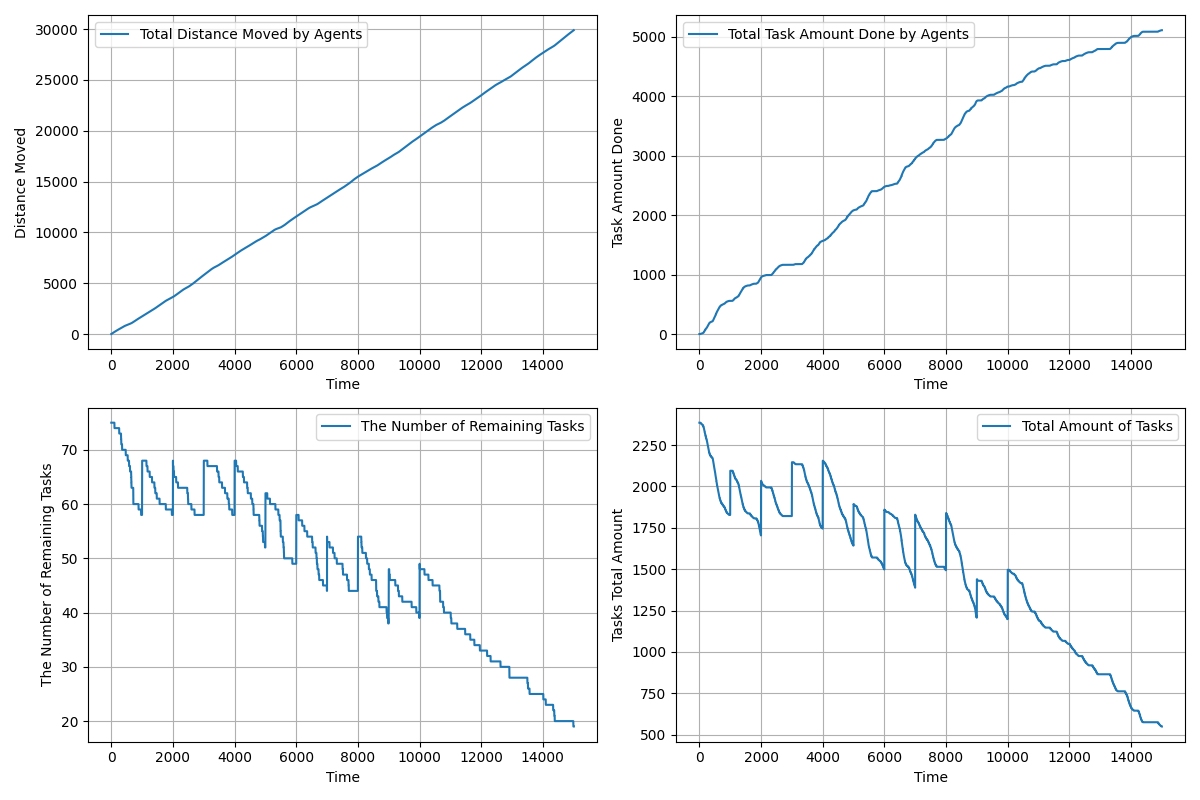

Source data for this figure (header and first rows):
time, agents_total_distance_moved, agents_total_task_amount_done, remaining_tasks, tasks_total_amount_left
1.0, 0.5, 0.0, 75, 2386
2.0, 1.119, 0.0, 75, 2386
3.0, 2.079, 0.0, 75, 2386
4.0, 3.313, 0.0, 75, 2386
5.0, 4.934, 0.0, 75, 2386
6.0, 6.895, 0.0, 75, 2386
7.0, 9.017, 0.0, 75, 2386
8.0, 11.2, 0.0, 75, 2386
9.0, 13.43, 0.0, 75, 2386
10.0, 15.65, 0.0, 75, 2386
11.0, 17.87, 0.0, 75, 2386
12.0, 20.09, 0.0, 75, 2386
13.0, 22.31, 0.0, 75, 2386
14.0, 24.52, 0.0, 75, 2386
15.0, 26.73, 0.0, 75, 2386
16.0, 28.93, 0.0, 75, 2386
17.0, 31.13, 0.0, 75, 2386
18.0, 33.33, 0.0, 75, 2386
19.0, 35.52, 0.0, 75, 2386
20.0, 37.71, 0.0, 75, 2386
21.0, 39.9, 0.0, 75, 2386
22.0, 42.08, 0.0, 75, 2386
23.0, 44.26, 0.0, 75, 2386
24.0, 46.43, 0.0, 75, 2386
25.0, 48.61, 0.0, 75, 2386
26.0, 50.78, 0.0, 75, 2386
27.0, 52.94, 0.0, 75, 2386
28.0, 55.11, 0.0, 75, 2386
29.0, 57.26, 0.0, 75, 2386
30.0, 59.42, 0.0, 75, 2386
31.0, 61.57, 0.0, 75, 2386
32.0, 63.72, 1.0, 75, 2385
33.0, 65.86, 1.0, 75, 2385
34.0, 68, 1.0, 75, 2385
35.0, 70.13, 1.0, 75, 2385
36.0, 72.26, 1.0, 75, 2385
37.0, 74.39, 2.0, 75, 2384
38.0, 76.51, 2.0, 75, 2384
39.0, 78.62, 2.0, 75, 2384
40.0, 80.74, 2.0, 75, 2384
41.0, 82.84, 2.0, 75, 2384
42.0, 84.95, 3.0, 75, 2383
43.0, 87.05, 3.0, 75, 2383
44.0, 89.14, 3.0, 75, 2383
45.0, 91.23, 3.0, 75, 2383
46.0, 93.32, 3.0, 75, 2383
47.0, 95.4, 4.0, 75, 2382
48.0, 97.48, 4.0, 75, 2382
49.0, 99.55, 4.0, 75, 2382
50.0, 101.6, 4.0, 75, 2382
51.0, 103.7, 5.0, 75, 2381
52.0, 105.7, 5.0, 75, 2381
53.0, 107.6, 5.0, 75, 2381
54.0, 109.5, 5.0, 75, 2381
55.0, 111.3, 5.0, 75, 2381
56.0, 113, 5.0, 75, 2381
57.0, 114.8, 6.0, 75, 2380
58.0, 116.7, 6.0, 75, 2380
59.0, 118.7, 6.0, 75, 2380
60.0, 120.8, 6.0, 75, 2380
... 14,942 more rows
